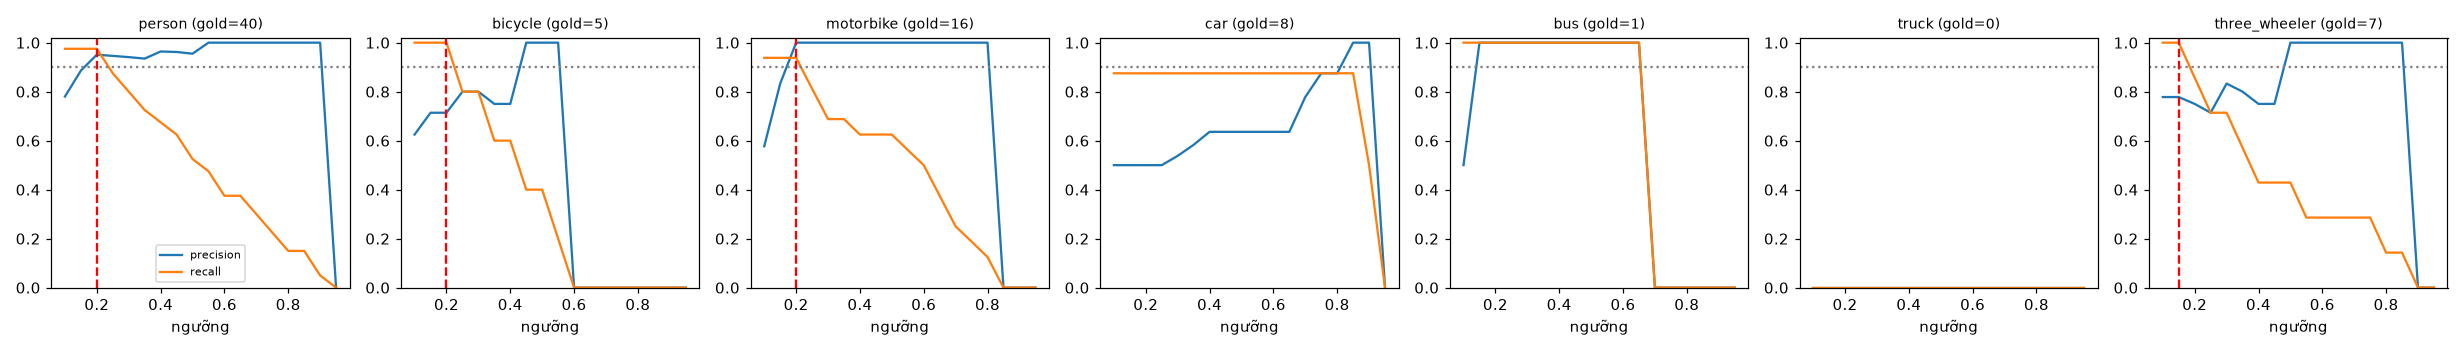

Data behind this chart, as committed beside it:
class, thr, tp, fp, fn, precision, recall, f1, n_gold
person, 0.1, 39, 11, 1, 0.78, 0.975, 0.867, 40
person, 0.15, 39, 5, 1, 0.886, 0.975, 0.929, 40
person, 0.2, 39, 2, 1, 0.951, 0.975, 0.963, 40
person, 0.25, 35, 2, 5, 0.946, 0.875, 0.909, 40
person, 0.3, 32, 2, 8, 0.941, 0.8, 0.865, 40
person, 0.35, 29, 2, 11, 0.935, 0.725, 0.817, 40
person, 0.4, 27, 1, 13, 0.964, 0.675, 0.794, 40
person, 0.45, 25, 1, 15, 0.962, 0.625, 0.758, 40
person, 0.5, 21, 1, 19, 0.955, 0.525, 0.677, 40
person, 0.55, 19, 0, 21, 1.0, 0.475, 0.644, 40
person, 0.6, 15, 0, 25, 1.0, 0.375, 0.545, 40
person, 0.65, 15, 0, 25, 1.0, 0.375, 0.545, 40
person, 0.7, 12, 0, 28, 1.0, 0.3, 0.462, 40
person, 0.75, 9, 0, 31, 1.0, 0.225, 0.367, 40
person, 0.8, 6, 0, 34, 1.0, 0.15, 0.261, 40
person, 0.85, 6, 0, 34, 1.0, 0.15, 0.261, 40
person, 0.9, 2, 0, 38, 1.0, 0.05, 0.095, 40
person, 0.95, 0, 0, 40, 0.0, 0.0, 0.0, 40
bicycle, 0.1, 5, 3, 0, 0.625, 1.0, 0.769, 5
bicycle, 0.15, 5, 2, 0, 0.714, 1.0, 0.833, 5
bicycle, 0.2, 5, 2, 0, 0.714, 1.0, 0.833, 5
bicycle, 0.25, 4, 1, 1, 0.8, 0.8, 0.8, 5
bicycle, 0.3, 4, 1, 1, 0.8, 0.8, 0.8, 5
bicycle, 0.35, 3, 1, 2, 0.75, 0.6, 0.667, 5
bicycle, 0.4, 3, 1, 2, 0.75, 0.6, 0.667, 5
bicycle, 0.45, 2, 0, 3, 1.0, 0.4, 0.571, 5
bicycle, 0.5, 2, 0, 3, 1.0, 0.4, 0.571, 5
bicycle, 0.55, 1, 0, 4, 1.0, 0.2, 0.333, 5
bicycle, 0.6, 0, 0, 5, 0.0, 0.0, 0.0, 5
bicycle, 0.65, 0, 0, 5, 0.0, 0.0, 0.0, 5
bicycle, 0.7, 0, 0, 5, 0.0, 0.0, 0.0, 5
bicycle, 0.75, 0, 0, 5, 0.0, 0.0, 0.0, 5
bicycle, 0.8, 0, 0, 5, 0.0, 0.0, 0.0, 5
bicycle, 0.85, 0, 0, 5, 0.0, 0.0, 0.0, 5
bicycle, 0.9, 0, 0, 5, 0.0, 0.0, 0.0, 5
bicycle, 0.95, 0, 0, 5, 0.0, 0.0, 0.0, 5
motorbike, 0.1, 15, 11, 1, 0.577, 0.938, 0.714, 16
motorbike, 0.15, 15, 3, 1, 0.833, 0.938, 0.882, 16
motorbike, 0.2, 15, 0, 1, 1.0, 0.938, 0.968, 16
motorbike, 0.25, 13, 0, 3, 1.0, 0.812, 0.897, 16
motorbike, 0.3, 11, 0, 5, 1.0, 0.688, 0.815, 16
motorbike, 0.35, 11, 0, 5, 1.0, 0.688, 0.815, 16
motorbike, 0.4, 10, 0, 6, 1.0, 0.625, 0.769, 16
motorbike, 0.45, 10, 0, 6, 1.0, 0.625, 0.769, 16
motorbike, 0.5, 10, 0, 6, 1.0, 0.625, 0.769, 16
motorbike, 0.55, 9, 0, 7, 1.0, 0.562, 0.72, 16
motorbike, 0.6, 8, 0, 8, 1.0, 0.5, 0.667, 16
motorbike, 0.65, 6, 0, 10, 1.0, 0.375, 0.545, 16
motorbike, 0.7, 4, 0, 12, 1.0, 0.25, 0.4, 16
motorbike, 0.75, 3, 0, 13, 1.0, 0.188, 0.316, 16
motorbike, 0.8, 2, 0, 14, 1.0, 0.125, 0.222, 16
motorbike, 0.85, 0, 0, 16, 0.0, 0.0, 0.0, 16
motorbike, 0.9, 0, 0, 16, 0.0, 0.0, 0.0, 16
motorbike, 0.95, 0, 0, 16, 0.0, 0.0, 0.0, 16
car, 0.1, 7, 7, 1, 0.5, 0.875, 0.636, 8
car, 0.15, 7, 7, 1, 0.5, 0.875, 0.636, 8
car, 0.2, 7, 7, 1, 0.5, 0.875, 0.636, 8
car, 0.25, 7, 7, 1, 0.5, 0.875, 0.636, 8
car, 0.3, 7, 6, 1, 0.538, 0.875, 0.667, 8
car, 0.35, 7, 5, 1, 0.583, 0.875, 0.7, 8
... 66 more rows
